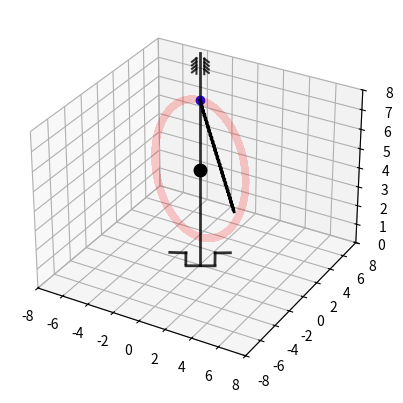

Recreate this plot in Python.
import numpy as np
import matplotlib.pyplot as plt
from matplotlib.animation import FuncAnimation

Steps = 1000
t = np.linspace(0, 10, Steps)
ph = np.sin(4.7 * t)

fig = plt.figure()
ax = fig.add_subplot(projection='3d')
ax.set(xlim=[-8, 8], ylim=[-8, 8], zlim=[0, 8])
theta = np.linspace(0, 20 * np.pi, 1001)
y = 3.5 * np.cos(theta)
z = 3.5 * np.sin(theta)
Z_PointCentral = 8.5
Y_PointCentral = 0
X_PointCentral = 0
PointCentral = ax.plot(X_PointCentral, Y_PointCentral, Z_PointCentral, color='blue', marker='o', markeredgewidth=1)[0]

Z_PointM = 5
X_PointM = 0
Y_PointM = 0
Circle_cir = ax.plot(y * np.cos(np.pi), y * np.sin(np.pi), z + 5, linewidth=5, color='red', alpha=.2)[0]
PointM = ax.plot(X_PointM, Y_PointM, Z_PointM, color='black', marker='o', markeredgewidth=4)[0]


def get_spring_line(coils, diameter, start, end):
    x = np.linspace(start[0], end[0], coils * 2)
    y = np.linspace(start[1], end[1], coils * 2)
    z = np.linspace(start[2], end[2], coils * 2)
    for i in range(1, len(z) - 1):
        z[i] = z[i] + diameter * 1 * (-1) ** i
    #x = np.linspace(0, 4, coils * 2)
    #y = np.linspace(0, length, coils * 2)
    #z = [diameter * 0.5 * (-1) ** i for i in range(len(y))]
    return np.array([x, y, z], dtype=object)


ax.plot([0, 0], [0, 0], [0, 10.80], linewidth=2, color='black', alpha=.8) #stick
ax.plot([-2.25, -1.25], [-0.25, 0.25], [0.3, 0.3], linewidth=2, color='black', alpha=.8)
ax.plot([-1.25, -1.25], [0.23, 0.25], [-0.3, 0.3], linewidth=2, color='black', alpha=.8)
ax.plot([-1.25, 0.5], [0.25, 1.25], [-0.4, -0.4], linewidth=2, color='black', alpha=.8)
ax.plot([0.5, 0.5], [1.23, 1.25], [-0.3, 0.3], linewidth=2, color='black', alpha=.8)
ax.plot([0.5, 1.40], [1.25, 1.80], [0.3, 0.3], linewidth=2, color='black', alpha=.8)
ax.plot([-0.25, -0.25], [0, 0], [9.75, 10.5], linewidth=1.5, color='black', alpha=.8)



ax.plot([0.25, 0.25], [0.15, 0.15], [9.77, 10.52], linewidth=1.5, color='black', alpha=.8) #right
ax.plot([0.25, 0.5], [0.15, 0.3], [10.52, 10.35], linewidth=1.5, color='black', alpha=.8)
ax.plot([0.25, 0.5], [0.15, 0.3], [10.35, 10.17], linewidth=1.5, color='black', alpha=.8)
ax.plot([0.25, 0.5], [0.15, 0.3], [10.17, 10], linewidth=1.5, color='black', alpha=.8)
ax.plot([0.25, 0.5], [0.15, 0.3], [10, 9.83], linewidth=1.5, color='black', alpha=.8)

ax.plot([-0.25, -0.5], [0, -0.15], [10.5, 10.33], linewidth=1.5, color='black', alpha=.8) #left
ax.plot([-0.25, -0.5], [0, -0.15], [10.33, 10.16], linewidth=1.5, color='black', alpha=.8)
ax.plot([-0.25, -0.5], [0, -0.15], [10.16, 9.99], linewidth=1.5, color='black', alpha=.8)
ax.plot([-0.25, -0.5], [0, -0.15], [9.99, 9.82], linewidth=1.5, color='black', alpha=.8)

# Пружина
spring_xyz = get_spring_line(30, 0.1, [0, 0, 8.5], [1, 3, 2])

# spring = mlines.Line2D(spring_yz[0] - 1.5, spring_yz[1] + 0.25, lw=0.5, color='r')

# VecStart_x = [0,-4,0]
# VecStart_y = [0,0,-4]
# VecStart_z = [0,4,4]
# VecEnd_x = [0,4,0]
# VecEnd_y = [0,0,4]
# VecEnd_z  =[12,4,4]
#print('x = ', spring_xyz[0])
#print('y = ', spring_xyz[1])
#print('z = ', spring_xyz[2])

#ax.plot([X_PointCentral, 4], [Y_PointCentral, 3], [Z_PointCentral, 5], linewidth=2, color='black')
#ax.plot([Y_PointCentral, 3], [X_PointCentral, 4], [Z_PointCentral, -5], linewidth=2, color='black')

spring = ax.plot(spring_xyz[0], spring_xyz[1], spring_xyz[2], linewidth=2, color='black')[0]


def Kino(i):
    Circle_cir.set_data_3d(y * np.cos(theta[i]), y * np.sin(theta[i]), z + 5)
    curz = (Z_PointM + 3.5 * np.cos(theta[i]))
    if curz >= 5:
        delta = curz - 5
        curz = curz - 2 * delta
    PointM.set_data_3d((X_PointM + 3.5 * np.sin(theta[i])) * np.cos(theta[i]),
                       (Y_PointM + 3.5 * np.sin(theta[i])) * np.sin(theta[i]), curz)
    newx = (X_PointM + 3.5 * np.sin(theta[i])) * np.cos(theta[i])
    newy = (Y_PointM + 3.5 * np.sin(theta[i])) * np.sin(theta[i])
    newz = curz
    spring_xyz = get_spring_line(30, 0.2, [0, 0, 8.5], [newx, newy, newz])
    spring.set_data_3d(spring_xyz[0], spring_xyz[1], spring_xyz[2])
    return [Circle_cir, PointM, spring]


anima = FuncAnimation(fig, Kino, frames=500, interval=80)
plt.show()
